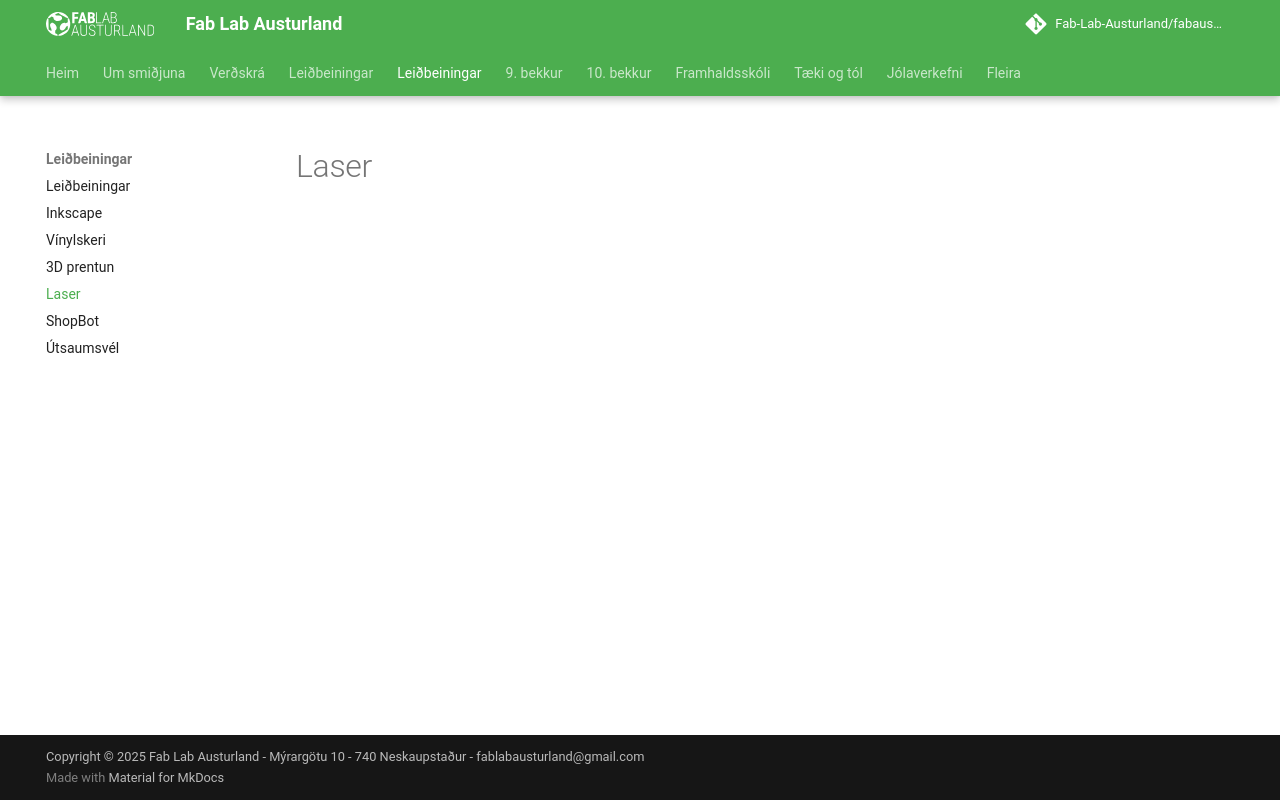

repository: Fab-Lab-Austurland/Fab-Lab-Austurland.github.io · page: laser/index.html · generator: mkdocs

# Laser
